Run: headless pygame with SDL's dummy video driver; simulated clock (each Clock.tick advances the game by its frame time, no real sleeping); random seed 0; keys injected as events and as key.get_pressed() state; no mouse input.
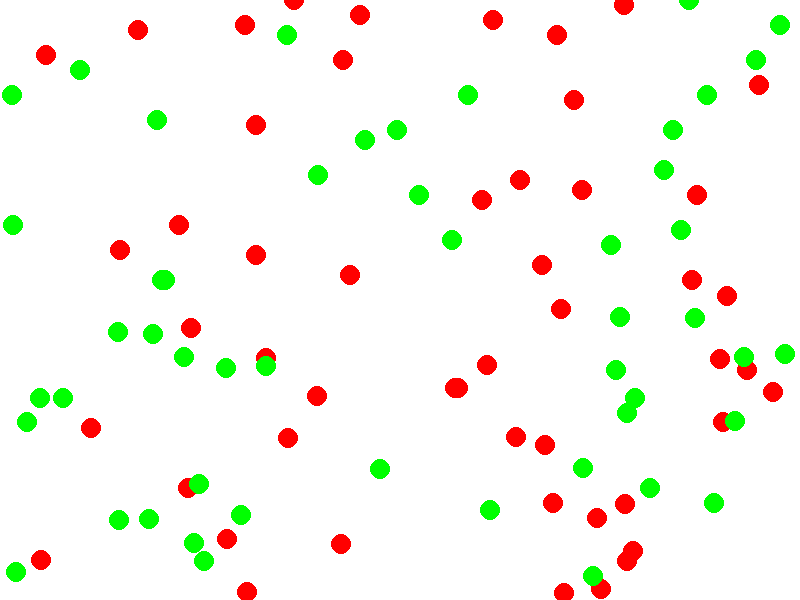
Frame 1 of 4 · flips 1–60 · no input
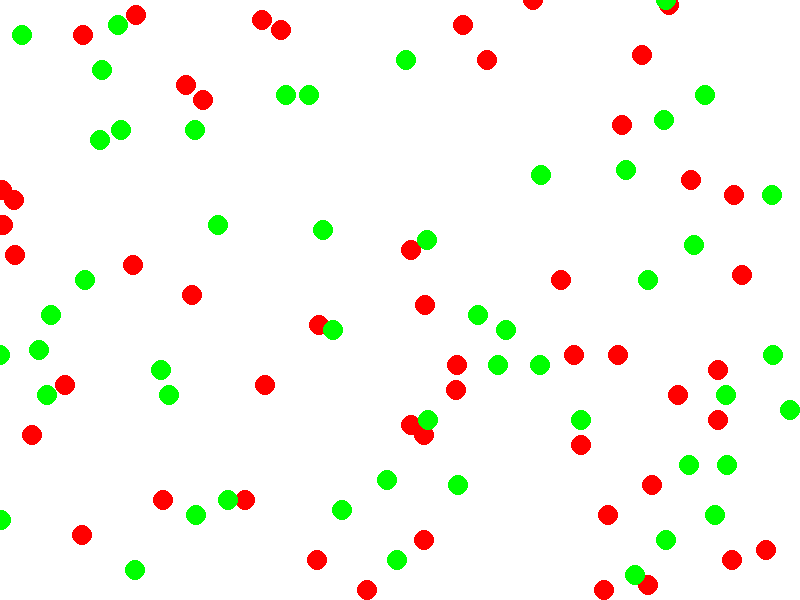
Frame 2 of 4 · flips 61–180 · tapped SPACE, RETURN · held RIGHT (→), D
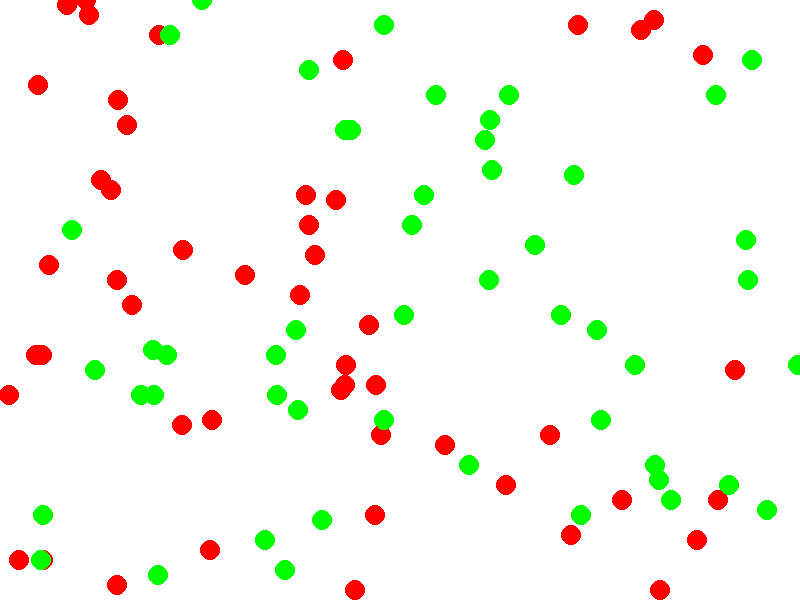
Frame 3 of 4 · flips 181–300 · held DOWN (↓), S
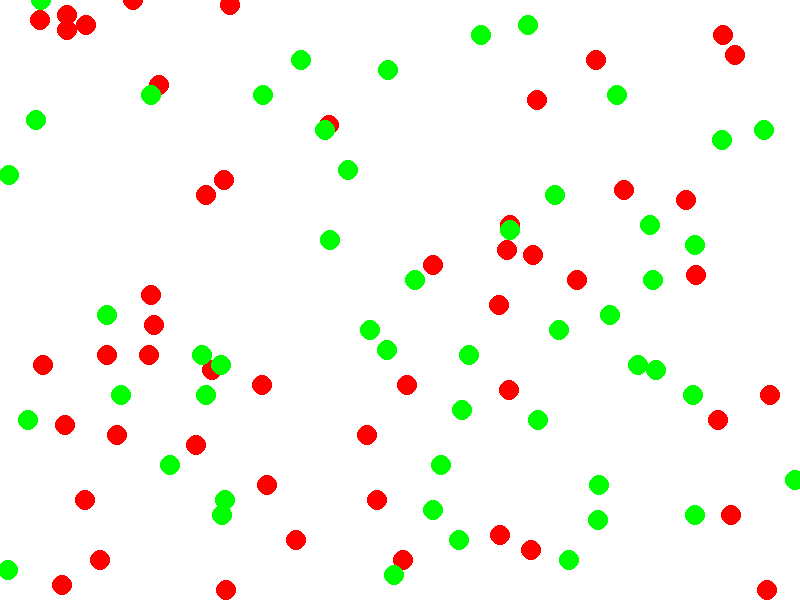
Frame 4 of 4 · flips 301–420 · held LEFT (←), A, UP (↑), W

The pygame program that drew these frames:

import pygame
import random
import sys

pygame.init()

screen_width, screen_height = 800, 600
screen = pygame.display.set_mode((screen_width, screen_height))
pygame.display.set_caption("Exam Result Confetti")

white = (255, 255, 255)
failed_color = (255, 0, 0)  # Red for failed
passed_color = (0, 255, 0)  # Green for passed

confetti_size = 10

# Create a list to store confetti positions and their colors
confetti_positions = [(random.randint(0, screen_width), random.randint(0, screen_height), failed_color) for _ in range(50)]
confetti_positions += [(random.randint(0, screen_width), random.randint(0, screen_height), passed_color) for _ in range(50)]

while True:
    for event in pygame.event.get():
        if event.type == pygame.QUIT:
            pygame.quit()
            sys.exit()

    screen.fill(white)

    for confetti in confetti_positions:
        pygame.draw.circle(screen, confetti[2], (confetti[0], confetti[1]), confetti_size)

    pygame.display.flip()
    pygame.time.delay(50)

    # Move confetti (falling effect)
    confetti_positions = [(x, y + 5, color) for x, y, color in confetti_positions]

    # Reset confetti that has fallen off the screen
    confetti_positions = [(x, y, color) if y < screen_height else (random.randint(0, screen_width), 0, color) for x, y, color in confetti_positions]
